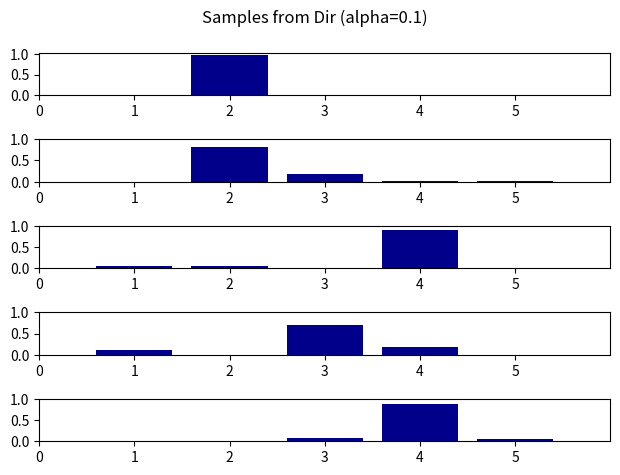
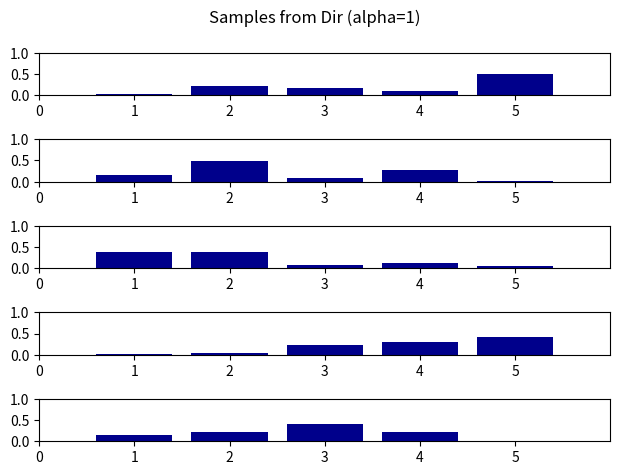

Python code for these plots, in order:
import numpy as np
import scipy.stats as ss
import matplotlib.pyplot as plt

'''
狄利克雷分布是分类分布中参数向量θ的共轭先验分布，也是一个K维的参数向量，记为α，生成出来的K维随机变量X:{x1, x2, ..., xk},
总和为1，很适合作为一个分类分布的参数，α：{α1, α2, ..., αk}控制着狄利克雷分布的各种性质，所有αi之和决定了狄利克雷分布的
尖峰到底有多尖，即它的众数有多么的集中，而各个α的值决定了分布的形状，如果是{0.1, 0.1, 0.1}，那么得出的样本会非常的稀疏，
即有很多个xi会是零，反映在图形中就是单纯形的各个角落都有一个尖峰，如果是{1, 1, 1}，则是均匀分布，如果是{2, 2, 2}，则是
众数为{1/3, 1/3, 1/3}的一个分布，但范围相对交广，不是很尖，如果是{20, 20, 20}，则概率分布紧紧的聚集在{1/3, 1/3, 1/3}周围，
会非常尖。
'''

alpha_sparse = np.tile(0.1, 5)
x_sparse = ss.dirichlet(alpha_sparse).rvs(5)
print("sparse x samples from dirichlet distribution: \n", x_sparse)

alpha_dense = np.tile(1, 5)
x_dense = ss.dirichlet(alpha_dense).rvs(5)

# plt.figure(figsize=(11, 6))
nrows, ncols = 5, 2
x = np.arange(1, 6, 1)

def Draw(samples, title):
    fig, ax = plt.subplots(5)
    fig.suptitle(title)
    fig.tight_layout()
    for i in range(5):
        ax[i].bar(x, samples[i], align='center', color='darkblue')
        ax[i].set_xlim(0, 6)
        ax[i].xaxis.set_ticks([0, 1, 2, 3, 4, 5])
        ax[i].yaxis.set_ticks([0, 0.5, 1])

Draw(x_sparse, 'Samples from Dir (alpha=0.1)')
Draw(x_dense, 'Samples from Dir (alpha=1)')
plt.show()
